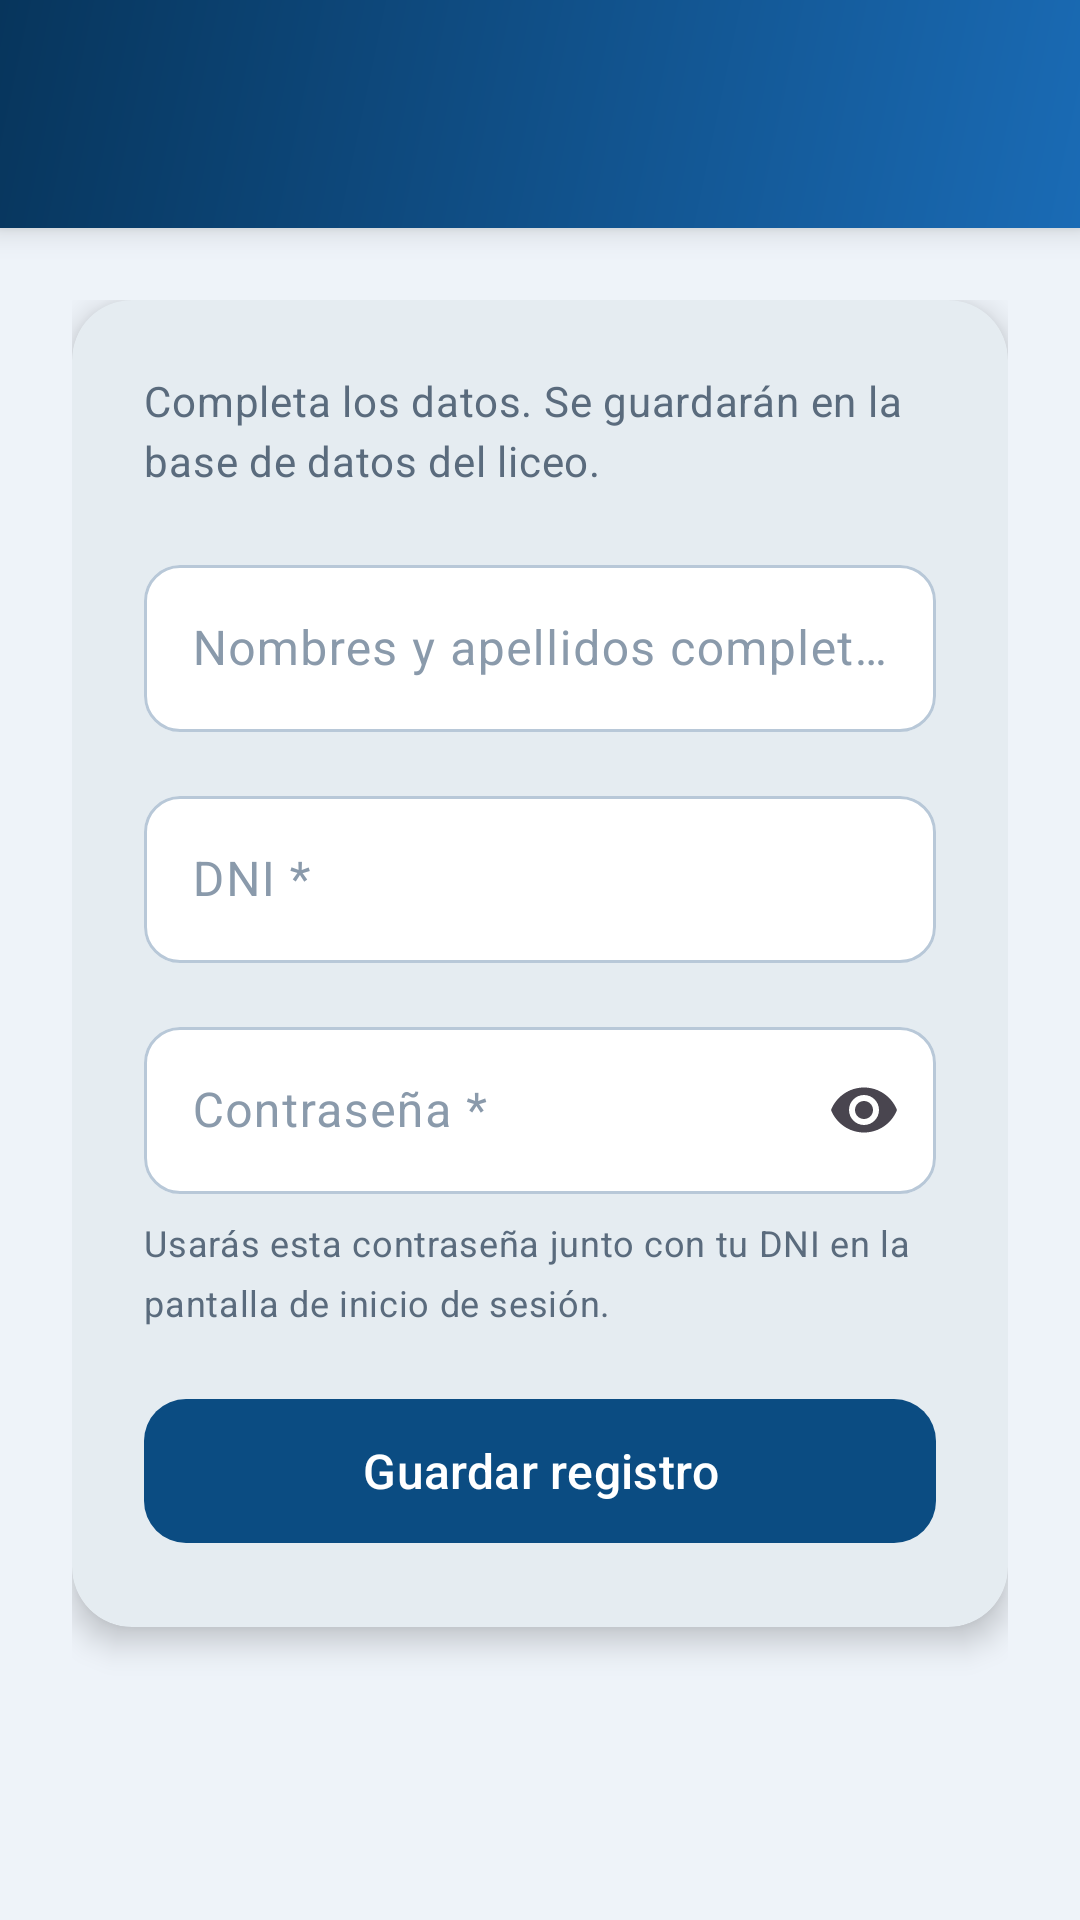

Write the Android layout XML for this screen, with the resource values it uses.
<!-- AndroidManifest.xml: application theme Theme.AsistenciaLiceoVirtual -->
<!-- res/layout/activity_registro_usuario.xml -->
<?xml version="1.0" encoding="utf-8"?>
<LinearLayout xmlns:android="http://schemas.android.com/apk/res/android"
    xmlns:app="http://schemas.android.com/apk/res-auto"
    xmlns:tools="http://schemas.android.com/tools"
    android:id="@+id/registroRoot"
    android:layout_width="match_parent"
    android:layout_height="match_parent"
    android:background="@color/home_background"
    android:orientation="vertical"
    tools:context=".RegistroUsuarioActivity">

    <include layout="@layout/view_app_toolbar" />

    <ScrollView
        android:layout_width="match_parent"
        android:layout_height="0dp"
        android:layout_weight="1"
        android:clipToPadding="false"
        android:fillViewport="true">

        <LinearLayout
            android:layout_width="match_parent"
            android:layout_height="wrap_content"
            android:orientation="vertical"
            android:padding="@dimen/spacing_screen">

            <com.google.android.material.card.MaterialCardView
                style="@style/Widget.App.Card"
                android:layout_width="match_parent"
                android:layout_height="wrap_content">

                <LinearLayout
                    android:layout_width="match_parent"
                    android:layout_height="wrap_content"
                    android:orientation="vertical"
                    android:padding="@dimen/spacing_screen">

                    <TextView
                        style="@style/TextAppearance.App.Body"
                        android:layout_width="match_parent"
                        android:layout_height="wrap_content"
                        android:layout_marginBottom="@dimen/spacing_lg"
                        android:text="@string/registro_subtitle" />

                    <com.google.android.material.textfield.TextInputLayout
                        style="@style/Widget.App.TextInput"
                        android:layout_width="match_parent"
                        android:layout_height="wrap_content"
                        android:hint="@string/registro_label_nombre">

                        <com.google.android.material.textfield.TextInputEditText
                            android:id="@+id/txtNombreCompletoRegistro"
                            android:layout_width="match_parent"
                            android:layout_height="wrap_content"
                            android:inputType="textPersonName|textCapWords"
                            android:maxLines="2" />
                    </com.google.android.material.textfield.TextInputLayout>

                    <com.google.android.material.textfield.TextInputLayout
                        style="@style/Widget.App.TextInput"
                        android:layout_width="match_parent"
                        android:layout_height="wrap_content"
                        android:layout_marginTop="@dimen/spacing_md"
                        android:hint="@string/registro_label_dni">

                        <com.google.android.material.textfield.TextInputEditText
                            android:id="@+id/txtDniRegistro"
                            android:layout_width="match_parent"
                            android:layout_height="wrap_content"
                            android:digits="0123456789"
                            android:inputType="number"
                            android:maxLength="8"
                            android:maxLines="1" />
                    </com.google.android.material.textfield.TextInputLayout>

                    <com.google.android.material.textfield.TextInputLayout
                        style="@style/Widget.App.TextInput"
                        android:layout_width="match_parent"
                        android:layout_height="wrap_content"
                        android:layout_marginTop="@dimen/spacing_md"
                        android:hint="@string/registro_label_clave"
                        app:endIconMode="password_toggle">

                        <com.google.android.material.textfield.TextInputEditText
                            android:id="@+id/txtClaveRegistro"
                            android:layout_width="match_parent"
                            android:layout_height="wrap_content"
                            android:inputType="numberPassword"
                            android:maxLines="1" />
                    </com.google.android.material.textfield.TextInputLayout>

                    <TextView
                        style="@style/TextAppearance.App.Body"
                        android:layout_width="match_parent"
                        android:layout_height="wrap_content"
                        android:layout_marginTop="@dimen/spacing_xs"
                        android:text="@string/registro_nota_clave"
                        android:textSize="12sp" />

                    <com.google.android.material.button.MaterialButton
                        android:id="@+id/btnRegistrarUsuario"
                        style="@style/Widget.App.Button.Primary"
                        android:layout_width="match_parent"
                        android:layout_height="wrap_content"
                        android:layout_marginTop="@dimen/spacing_lg"
                        android:text="@string/btn_registrar" />

                    <com.google.android.material.progressindicator.CircularProgressIndicator
                        android:id="@+id/progressRegistro"
                        android:layout_width="wrap_content"
                        android:layout_height="wrap_content"
                        android:layout_gravity="center_horizontal"
                        android:layout_marginTop="@dimen/spacing_sm"
                        android:indeterminate="true"
                        android:visibility="gone"
                        app:indicatorColor="@color/primary" />
                </LinearLayout>
            </com.google.android.material.card.MaterialCardView>
        </LinearLayout>
    </ScrollView>
</LinearLayout>
<!-- res/layout/view_app_toolbar.xml (included above) -->
<?xml version="1.0" encoding="utf-8"?>
<LinearLayout xmlns:android="http://schemas.android.com/apk/res/android"
    android:id="@+id/appToolbar"
    android:layout_width="match_parent"
    android:layout_height="wrap_content"
    android:background="@drawable/bg_home_header"
    android:elevation="6dp"
    android:gravity="center_vertical"
    android:minHeight="?attr/actionBarSize"
    android:orientation="horizontal"
    android:paddingStart="@dimen/spacing_xs"
    android:paddingTop="@dimen/spacing_sm"
    android:paddingEnd="@dimen/spacing_screen"
    android:paddingBottom="@dimen/spacing_md">

    <ImageButton
        android:id="@+id/btnToolbarBack"
        android:layout_width="@dimen/toolbar_icon"
        android:layout_height="@dimen/toolbar_icon"
        android:background="?attr/selectableItemBackgroundBorderless"
        android:contentDescription="@string/desc_volver"
        android:padding="12dp"
        android:src="@drawable/ic_arrow_back" />

    <LinearLayout
        android:layout_width="0dp"
        android:layout_height="wrap_content"
        android:layout_weight="1"
        android:orientation="vertical"
        android:paddingStart="@dimen/spacing_xs">

        <TextView
            android:id="@+id/txtToolbarTitle"
            style="@style/Widget.App.ToolbarTitle"
            android:layout_width="match_parent"
            android:layout_height="wrap_content"
            android:textSize="20sp" />

        <TextView
            android:id="@+id/txtToolbarSubtitle"
            style="@style/Widget.App.ToolbarSubtitle"
            android:layout_width="match_parent"
            android:layout_height="wrap_content"
            android:layout_marginTop="2dp"
            android:visibility="gone" />
    </LinearLayout>
</LinearLayout>
<!-- resources referenced by this layout -->
<resources>
  <color name="home_background">#EEF3F9</color>
  <color name="primary">#0B4C82</color>
  <dimen name="spacing_lg">20dp</dimen>
  <dimen name="spacing_md">16dp</dimen>
  <dimen name="spacing_screen">24dp</dimen>
  <dimen name="spacing_sm">12dp</dimen>
  <dimen name="spacing_xs">8dp</dimen>
  <dimen name="toolbar_icon">48dp</dimen>
  <!-- drawable bg_home_header (drawable) -->
  <?xml version="1.0" encoding="utf-8"?>
  <shape xmlns:android="http://schemas.android.com/apk/res/android">
      <gradient
          android:angle="135"
          android:endColor="@color/primary_dark"
          android:startColor="@color/primary_light"
          android:type="linear" />
  </shape>
  <string name="btn_registrar">Guardar registro</string>
  <string name="desc_volver">Volver atrás</string>
  <string name="registro_label_clave">Contraseña *</string>
  <string name="registro_label_dni">DNI *</string>
  <string name="registro_label_nombre">Nombres y apellidos completos *</string>
  <string name="registro_nota_clave">Usarás esta contraseña junto con tu DNI en la pantalla de inicio de sesión.</string>
  <string name="registro_subtitle">Completa los datos. Se guardarán en la base de datos del liceo.</string>
  <style name="TextAppearance.App.Body" parent="TextAppearance.Material3.BodyMedium">
          <item name="android:textColor">@color/text_secondary</item>
      </style>
  <style name="Widget.App.Button.Primary" parent="Widget.Material3.Button">
          <item name="android:textAllCaps">false</item>
          <item name="android:textSize">16sp</item>
          <item name="android:fontFamily">sans-serif-medium</item>
          <item name="cornerRadius">@dimen/radius_button</item>
          <item name="backgroundTint">@color/primary</item>
          <item name="android:textColor">@color/white</item>
          <item name="android:minHeight">@dimen/button_height</item>
          <item name="rippleColor">@color/ripple_on_primary</item>
      </style>
  <style name="Widget.App.Card" parent="Widget.MaterialComponents.CardView">
          <item name="cardCornerRadius">@dimen/radius_card</item>
          <item name="cardElevation">@dimen/elevation_card</item>
          <item name="cardBackgroundColor">@color/surface_card</item>
          <item name="strokeWidth">0dp</item>
      </style>
  <style name="Widget.App.ToolbarSubtitle" parent="TextAppearance.Material3.BodyMedium">
          <item name="android:textColor">@color/text_on_primary</item>
          <item name="android:alpha">0.88</item>
      </style>
  <style name="Widget.App.ToolbarTitle" parent="TextAppearance.Material3.TitleLarge">
          <item name="android:textColor">@color/text_on_primary</item>
          <item name="android:fontFamily">sans-serif-medium</item>
      </style>
  <style name="Theme.AsistenciaLiceoVirtual" parent="Base.Theme.AsistenciaLiceoVirtual" />
  <color name="primary_dark">#07355C</color>
  <color name="primary_light">#1A6BB5</color>
  <color name="text_secondary">#5A6B7D</color>
  <dimen name="radius_button">14dp</dimen>
  <color name="white">#FFFFFFFF</color>
  <dimen name="button_height">56dp</dimen>
  <color name="ripple_on_primary">#33FFFFFF</color>
  <dimen name="radius_card">20dp</dimen>
  <dimen name="elevation_card">6dp</dimen>
  <color name="surface_card">#FFFFFF</color>
  <dimen name="radius_input">12dp</dimen>
  <color name="text_hint">#8A9AAB</color>
  <color name="text_on_primary">#FFFFFF</color>
  <color name="secondary">#C9A227</color>
  <color name="text_primary">#0D2137</color>
  <color name="error">#C62828</color>
  <style name="Widget.App.TextInputEditText" parent="Widget.Material3.TextInputEditText.OutlinedBox">
          <item name="android:textColor">@color/text_primary</item>
          <item name="android:textColorHint">@color/text_hint</item>
      </style>
</resources>
